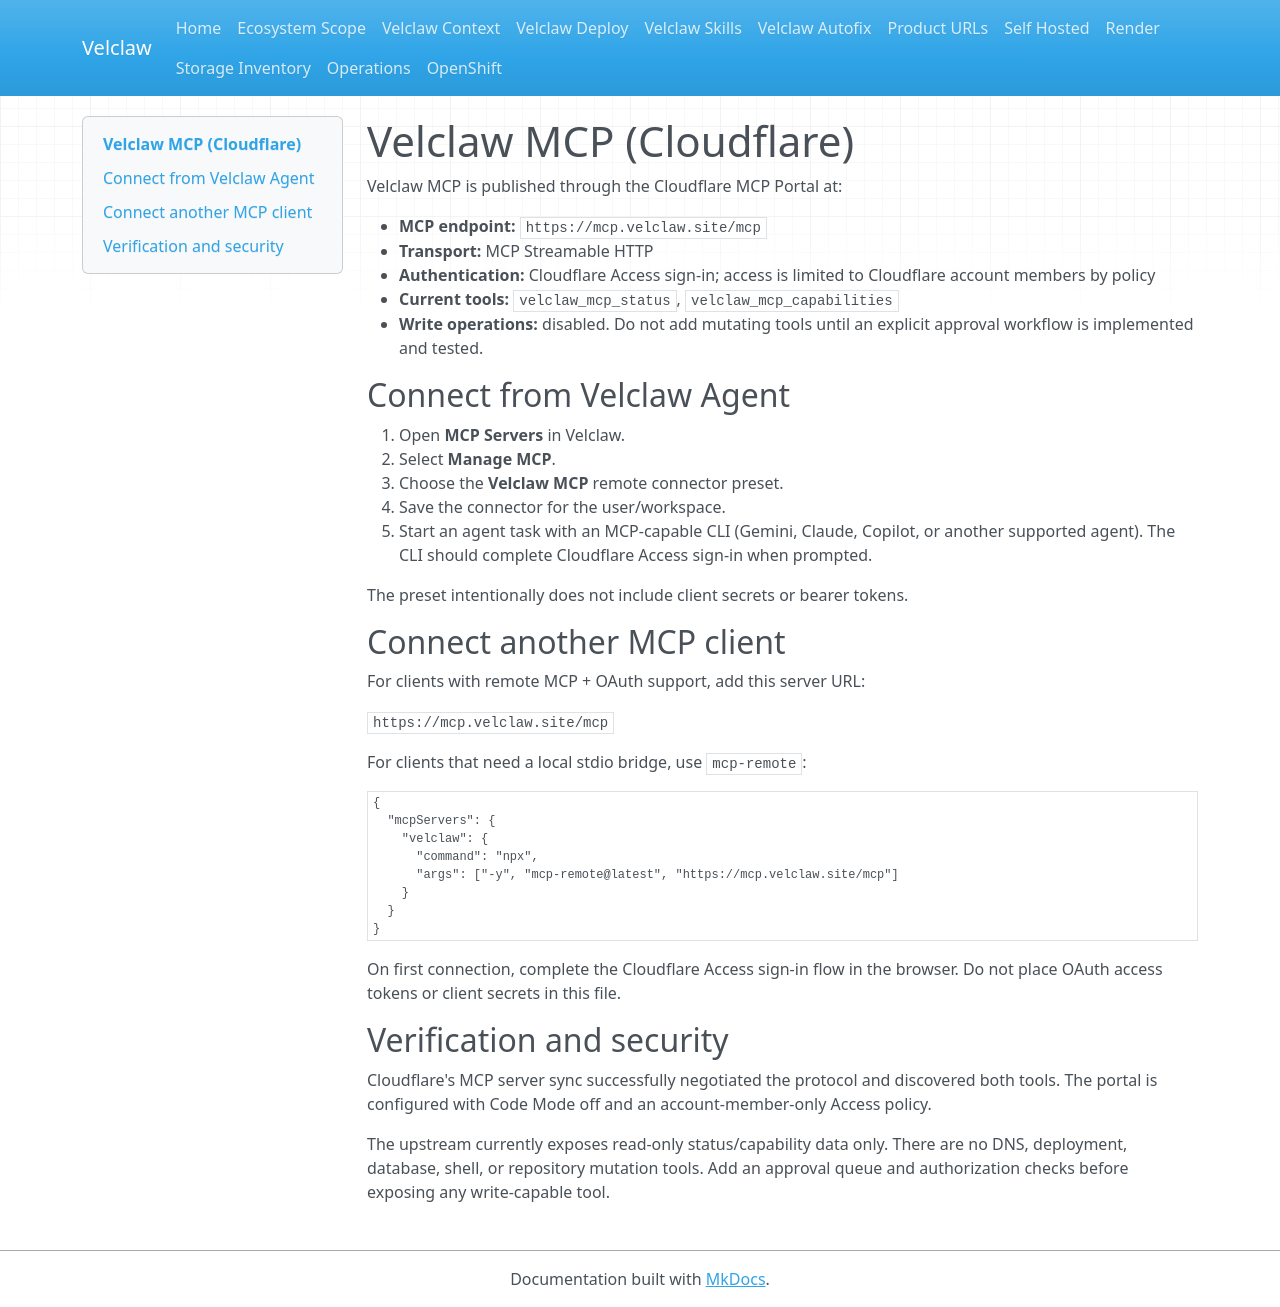

repository: Velclaw/VELCLAW · page: integrations/velclaw-mcp/index.html · generator: mkdocs

# Velclaw MCP (Cloudflare)

Velclaw MCP is published through the Cloudflare MCP Portal at:

- **MCP endpoint:** `https://mcp.velclaw.site/mcp`
- **Transport:** MCP Streamable HTTP
- **Authentication:** Cloudflare Access sign-in; access is limited to Cloudflare account members by policy
- **Current tools:** `velclaw_mcp_status`, `velclaw_mcp_capabilities`
- **Write operations:** disabled. Do not add mutating tools until an explicit approval workflow is implemented and tested.

## Connect from Velclaw Agent

1. Open **MCP Servers** in Velclaw.
2. Select **Manage MCP**.
3. Choose the **Velclaw MCP** remote connector preset.
4. Save the connector for the user/workspace.
5. Start an agent task with an MCP-capable CLI (Gemini, Claude, Copilot, or another supported agent). The CLI should complete Cloudflare Access sign-in when prompted.

The preset intentionally does not include client secrets or bearer tokens.

## Connect another MCP client

For clients with remote MCP + OAuth support, add this server URL:

`https://mcp.velclaw.site/mcp`

For clients that need a local stdio bridge, use `mcp-remote`:

```json
{
  "mcpServers": {
    "velclaw": {
      "command": "npx",
      "args": ["-y", "mcp-remote@latest", "https://mcp.velclaw.site/mcp"]
    }
  }
}
```

On first connection, complete the Cloudflare Access sign-in flow in the browser. Do not place OAuth access tokens or client secrets in this file.

## Verification and security

Cloudflare's MCP server sync successfully negotiated the protocol and discovered both tools. The portal is configured with Code Mode off and an account-member-only Access policy.

The upstream currently exposes read-only status/capability data only. There are no DNS, deployment, database, shell, or repository mutation tools. Add an approval queue and authorization checks before exposing any write-capable tool.
